10-way image classification set "dataset_neu" from GitHub (taufdermaur/Maturaarbeit-ML-Project); label vocabulary: besondere signale, ergaenzende angaben zu signalen, fahranordnungen parkierungsbeschraenkungen, fahrverbote mass und gewichtsbeschraenkungen, information notices, markierungen und leiteinrichtungen, verhaltenshinweise, vortrittssignale, wegweisung auf autobahnen und autostrassen, wegweisung auf haupt und nebenstrassen.

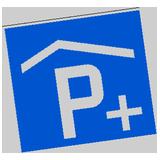
Label: verhaltenshinweise

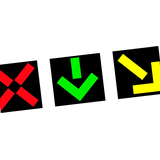
Label: besondere signale

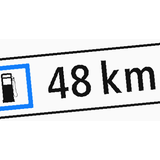
Label: ergaenzende angaben zu signalen

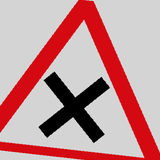
Label: vortrittssignale

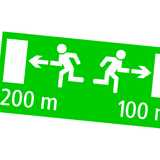
Label: information notices

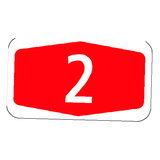
Label: wegweisung auf haupt und nebenstrassen
